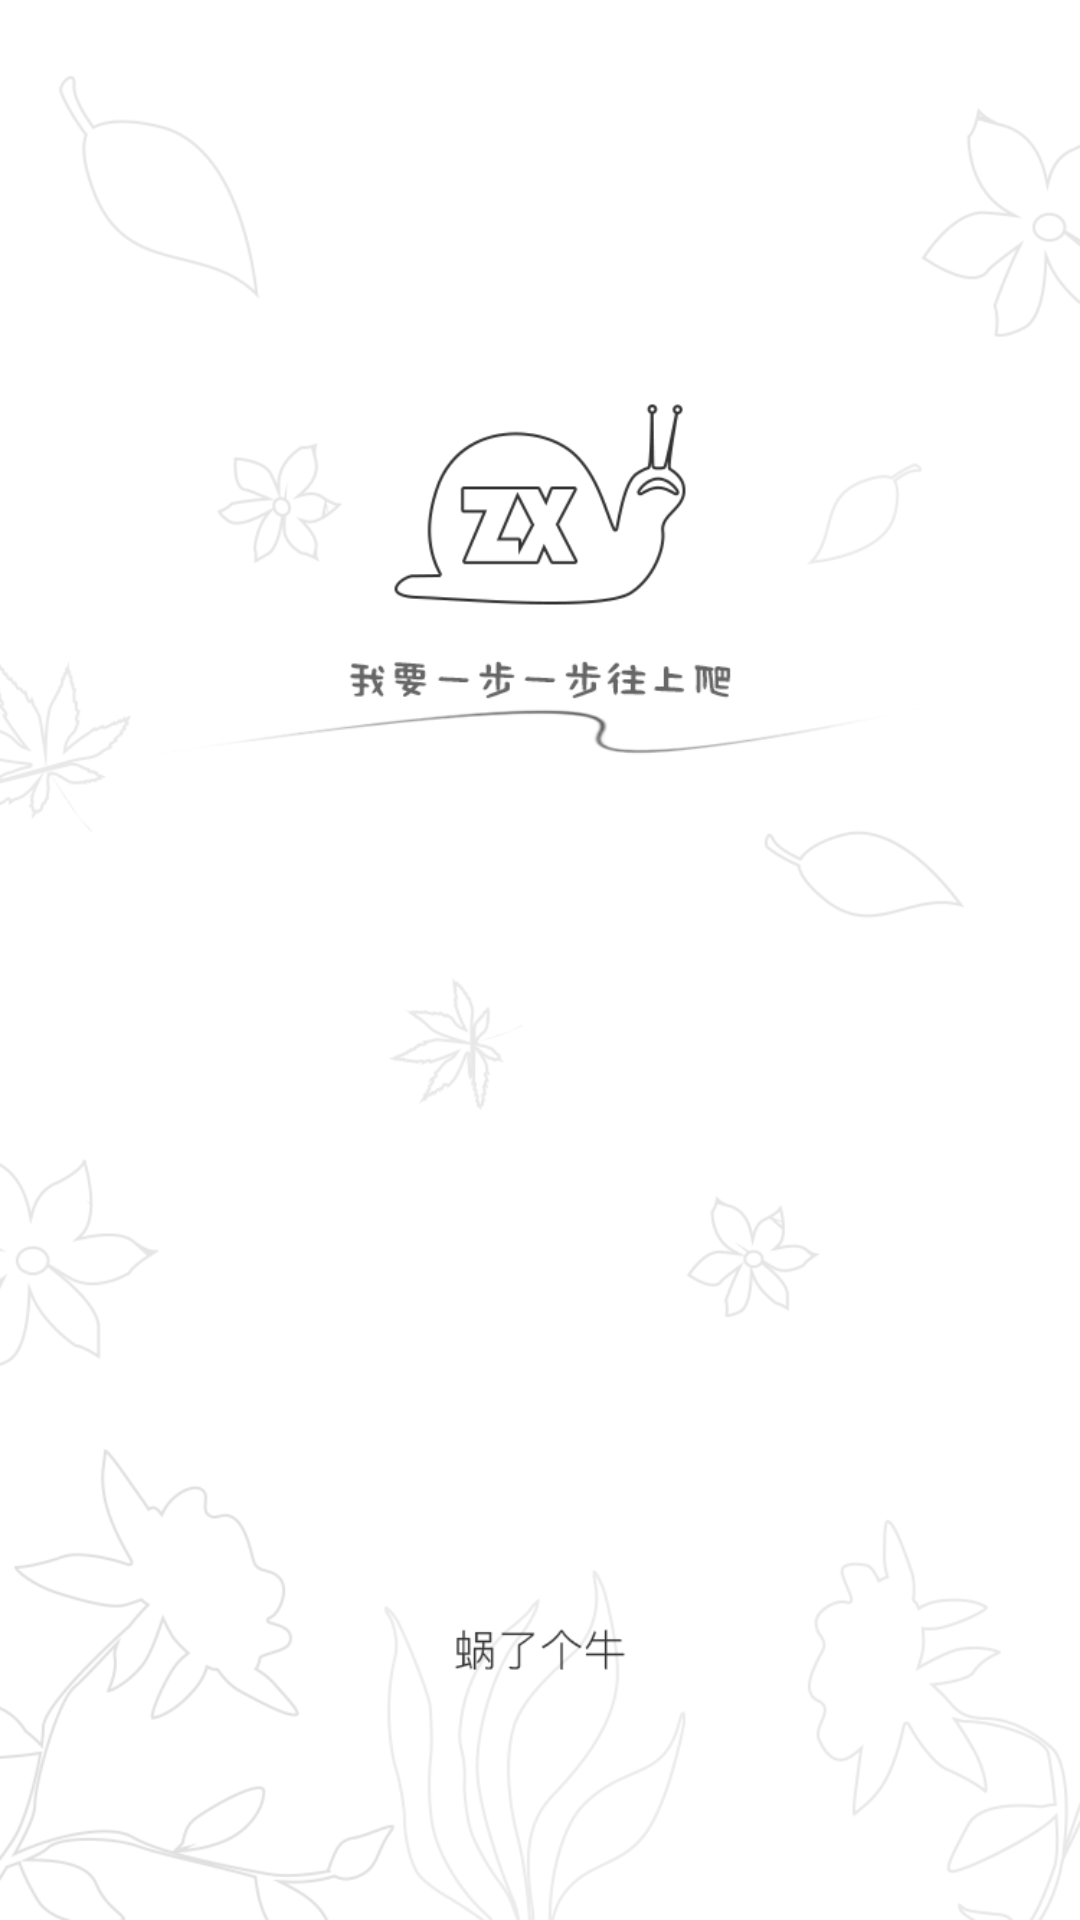

Produce the Android XML layout that renders to this screen, including the resource entries it uses.
<!-- AndroidManifest.xml: application theme AppTheme -->
<!-- res/layout/activity_guide.xml -->
<?xml version="1.0" encoding="utf-8"?>
<RelativeLayout xmlns:android="http://schemas.android.com/apk/res/android"
    android:id="@+id/activity_guide"
    android:layout_width="match_parent"
    android:layout_height="match_parent"
    >
    <ImageView
        android:layout_width="match_parent"
        android:layout_height="match_parent"
        android:background="@drawable/guide"
        />

</RelativeLayout>
<!-- resources referenced by this layout -->
<resources>
  <!-- drawable guide: png bitmap (drawable-xxhdpi, 106263 bytes) -->
  <style name="AppTheme" parent="Theme.AppCompat.Light.DarkActionBar">
          
          <item name="colorPrimary">@color/colorPrimary</item>
          <item name="colorPrimaryDark">@color/colorPrimaryDark</item>
          <item name="colorAccent">@color/colorAccent</item>
      </style>
  <color name="colorPrimary">#3F51B5</color>
  <color name="colorPrimaryDark">#303F9F</color>
  <color name="colorAccent">#FF4081</color>
</resources>
